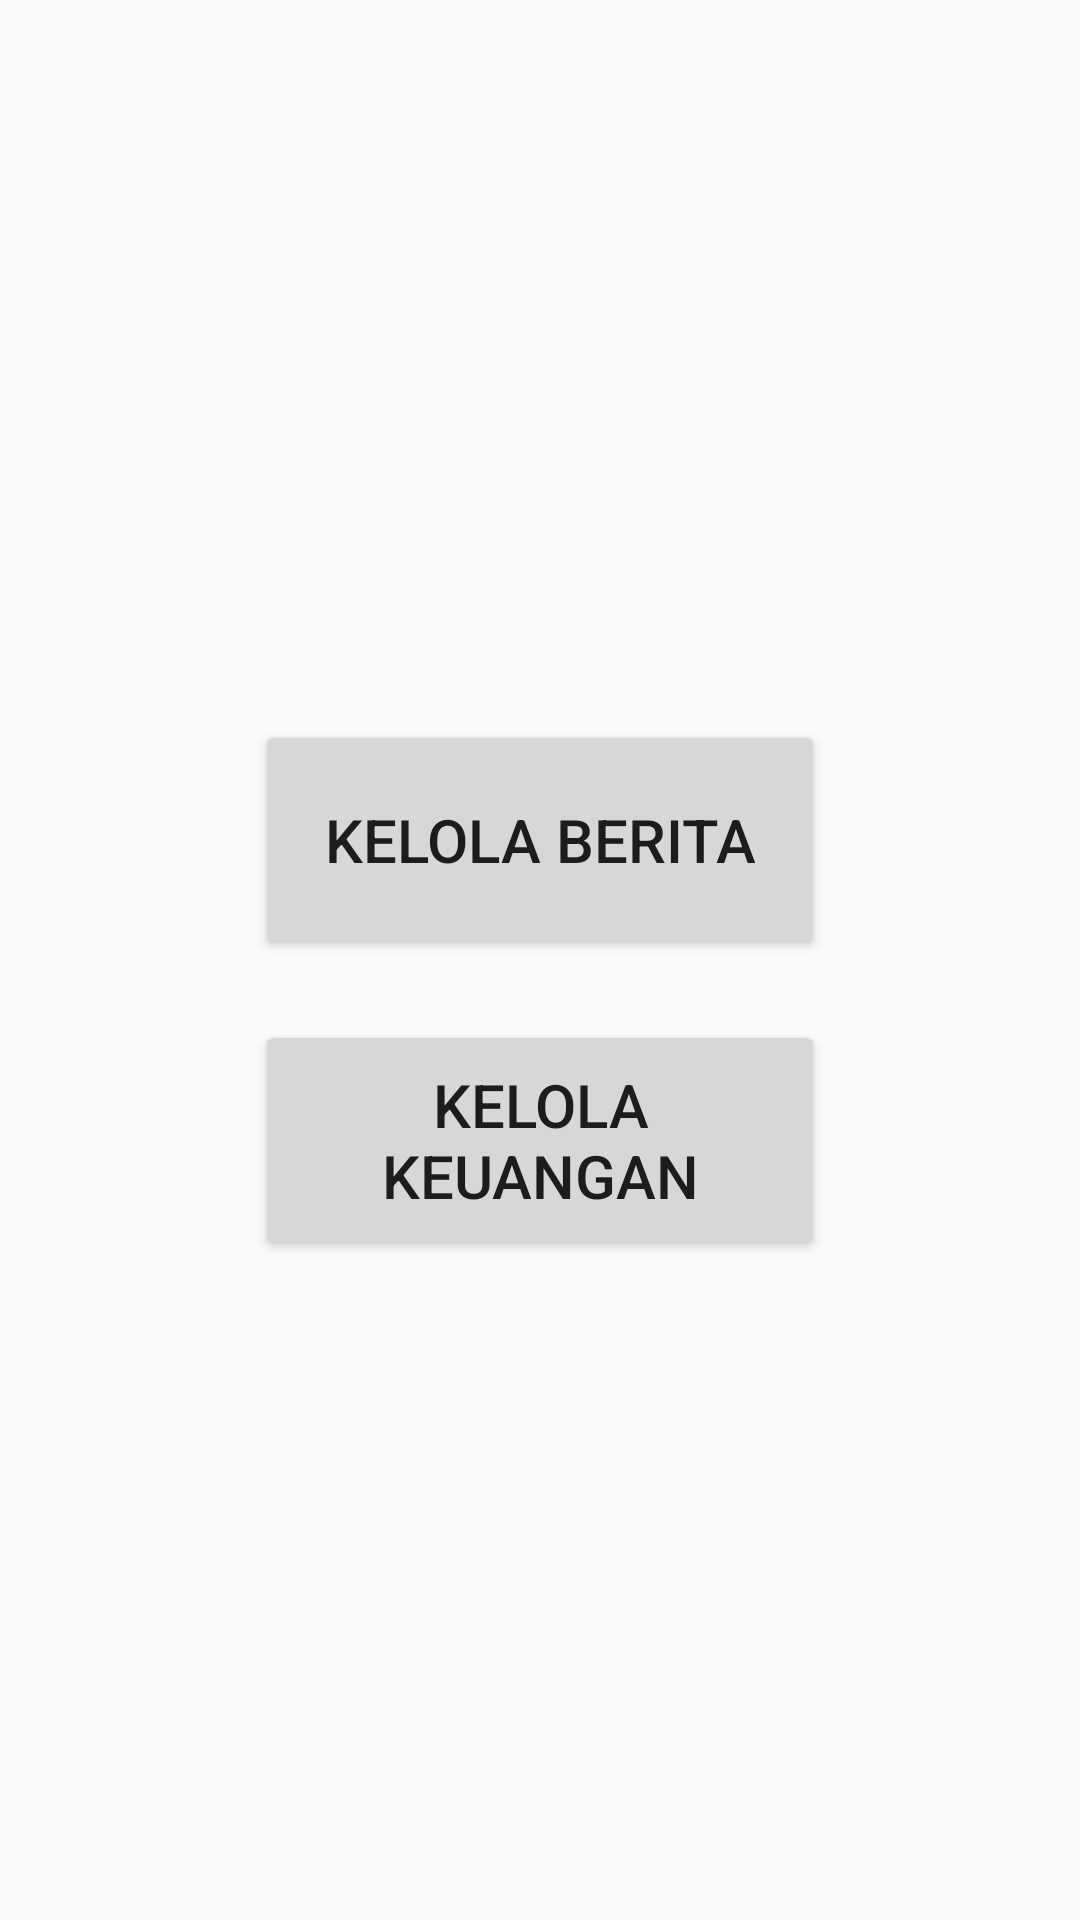

Layout XML and referenced resources for this Android screen:
<!-- AndroidManifest.xml: application theme AppTheme.noActionBar -->
<!-- res/layout/activity_admin.xml -->
<?xml version="1.0" encoding="utf-8"?>
<RelativeLayout xmlns:android="http://schemas.android.com/apk/res/android"
    xmlns:app="http://schemas.android.com/apk/res-auto"
    xmlns:tools="http://schemas.android.com/tools"
    android:layout_width="match_parent"
    android:layout_height="match_parent"
    tools:context=".MainActivity">

    <RelativeLayout
        android:id="@+id/rl_input"
        android:layout_marginRight="50dp"
        android:background="@drawable/sp_rectangle_root"
        android:layout_centerInParent="true"
        android:layout_width="match_parent"
        android:layout_height="wrap_content">

        <Button
            android:id="@+id/btn_berita"
            android:layout_width="match_parent"
            android:layout_height="80dp"
            android:text="Kelola Berita"
            android:textSize="20dp"
            android:layout_marginTop="20dp"
            android:layout_marginHorizontal="60dp"/>

        <Button
            android:id="@+id/btn_keuangan"
            android:layout_below="@id/btn_berita"
            android:layout_width="match_parent"
            android:layout_height="80dp"
            android:text="Kelola Keuangan"
            android:textSize="20dp"
            android:layout_marginTop="20dp"
            android:layout_marginHorizontal="60dp"/>
    </RelativeLayout>
</RelativeLayout>
<!-- resources referenced by this layout -->
<resources>
  <style name="AppTheme.noActionBar" parent="Theme.AppCompat.Light.NoActionBar">
          
          <item name="colorPrimary">@color/colorPrimary</item>
          <item name="colorPrimaryDark">@color/colorPrimaryDark</item>
          <item name="colorAccent">@color/colorAccent</item>
      </style>
  <color name="colorPrimary">#03DAC5</color>
  <color name="colorPrimaryDark">#043700B3</color>
  <color name="colorAccent">#03DAC5</color>
</resources>
